3-way image classification set "data_split" from GitHub (AbdullahAlrebdi/Task_7); label vocabulary: paper, rock, scissor.

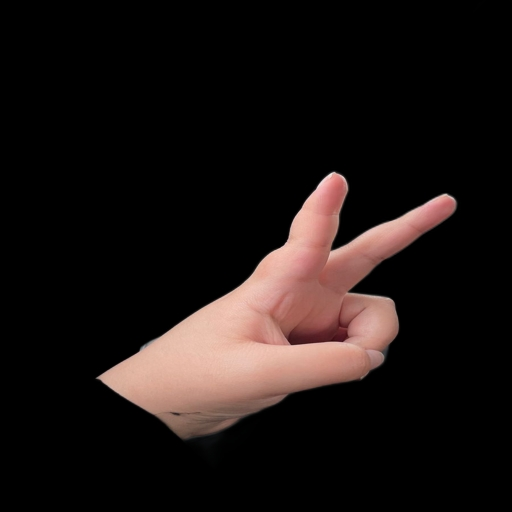
Label: scissor

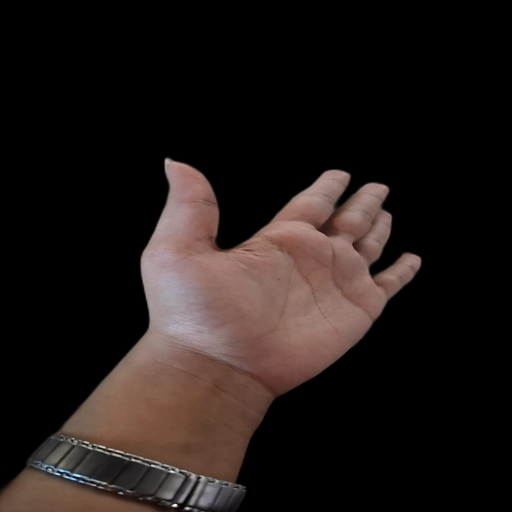
Label: paper

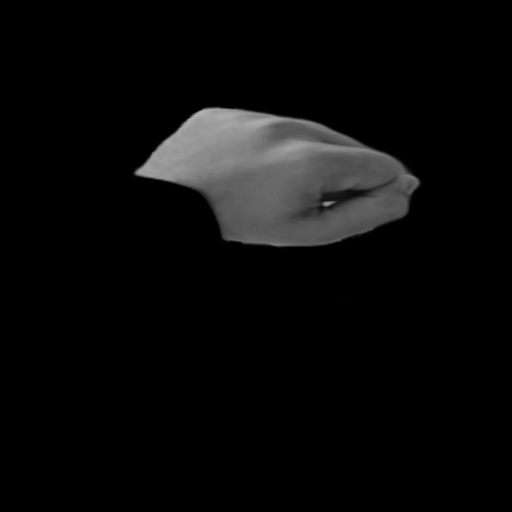
Label: rock

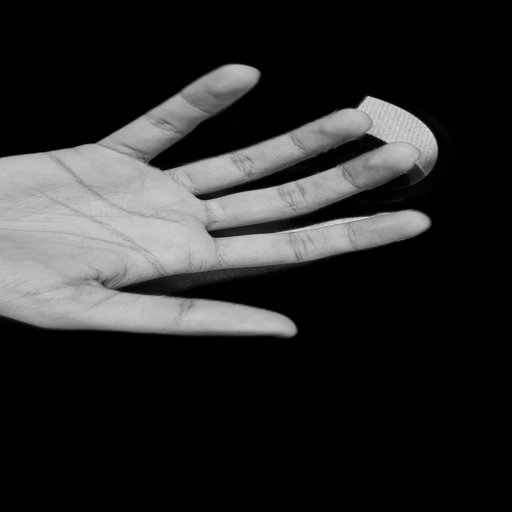
Label: paper

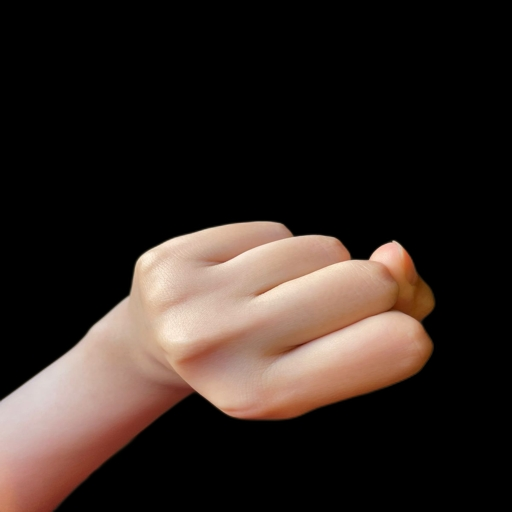
Label: rock

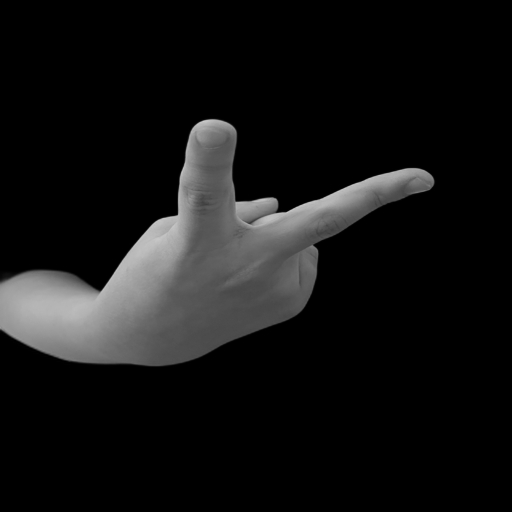
Label: scissor
